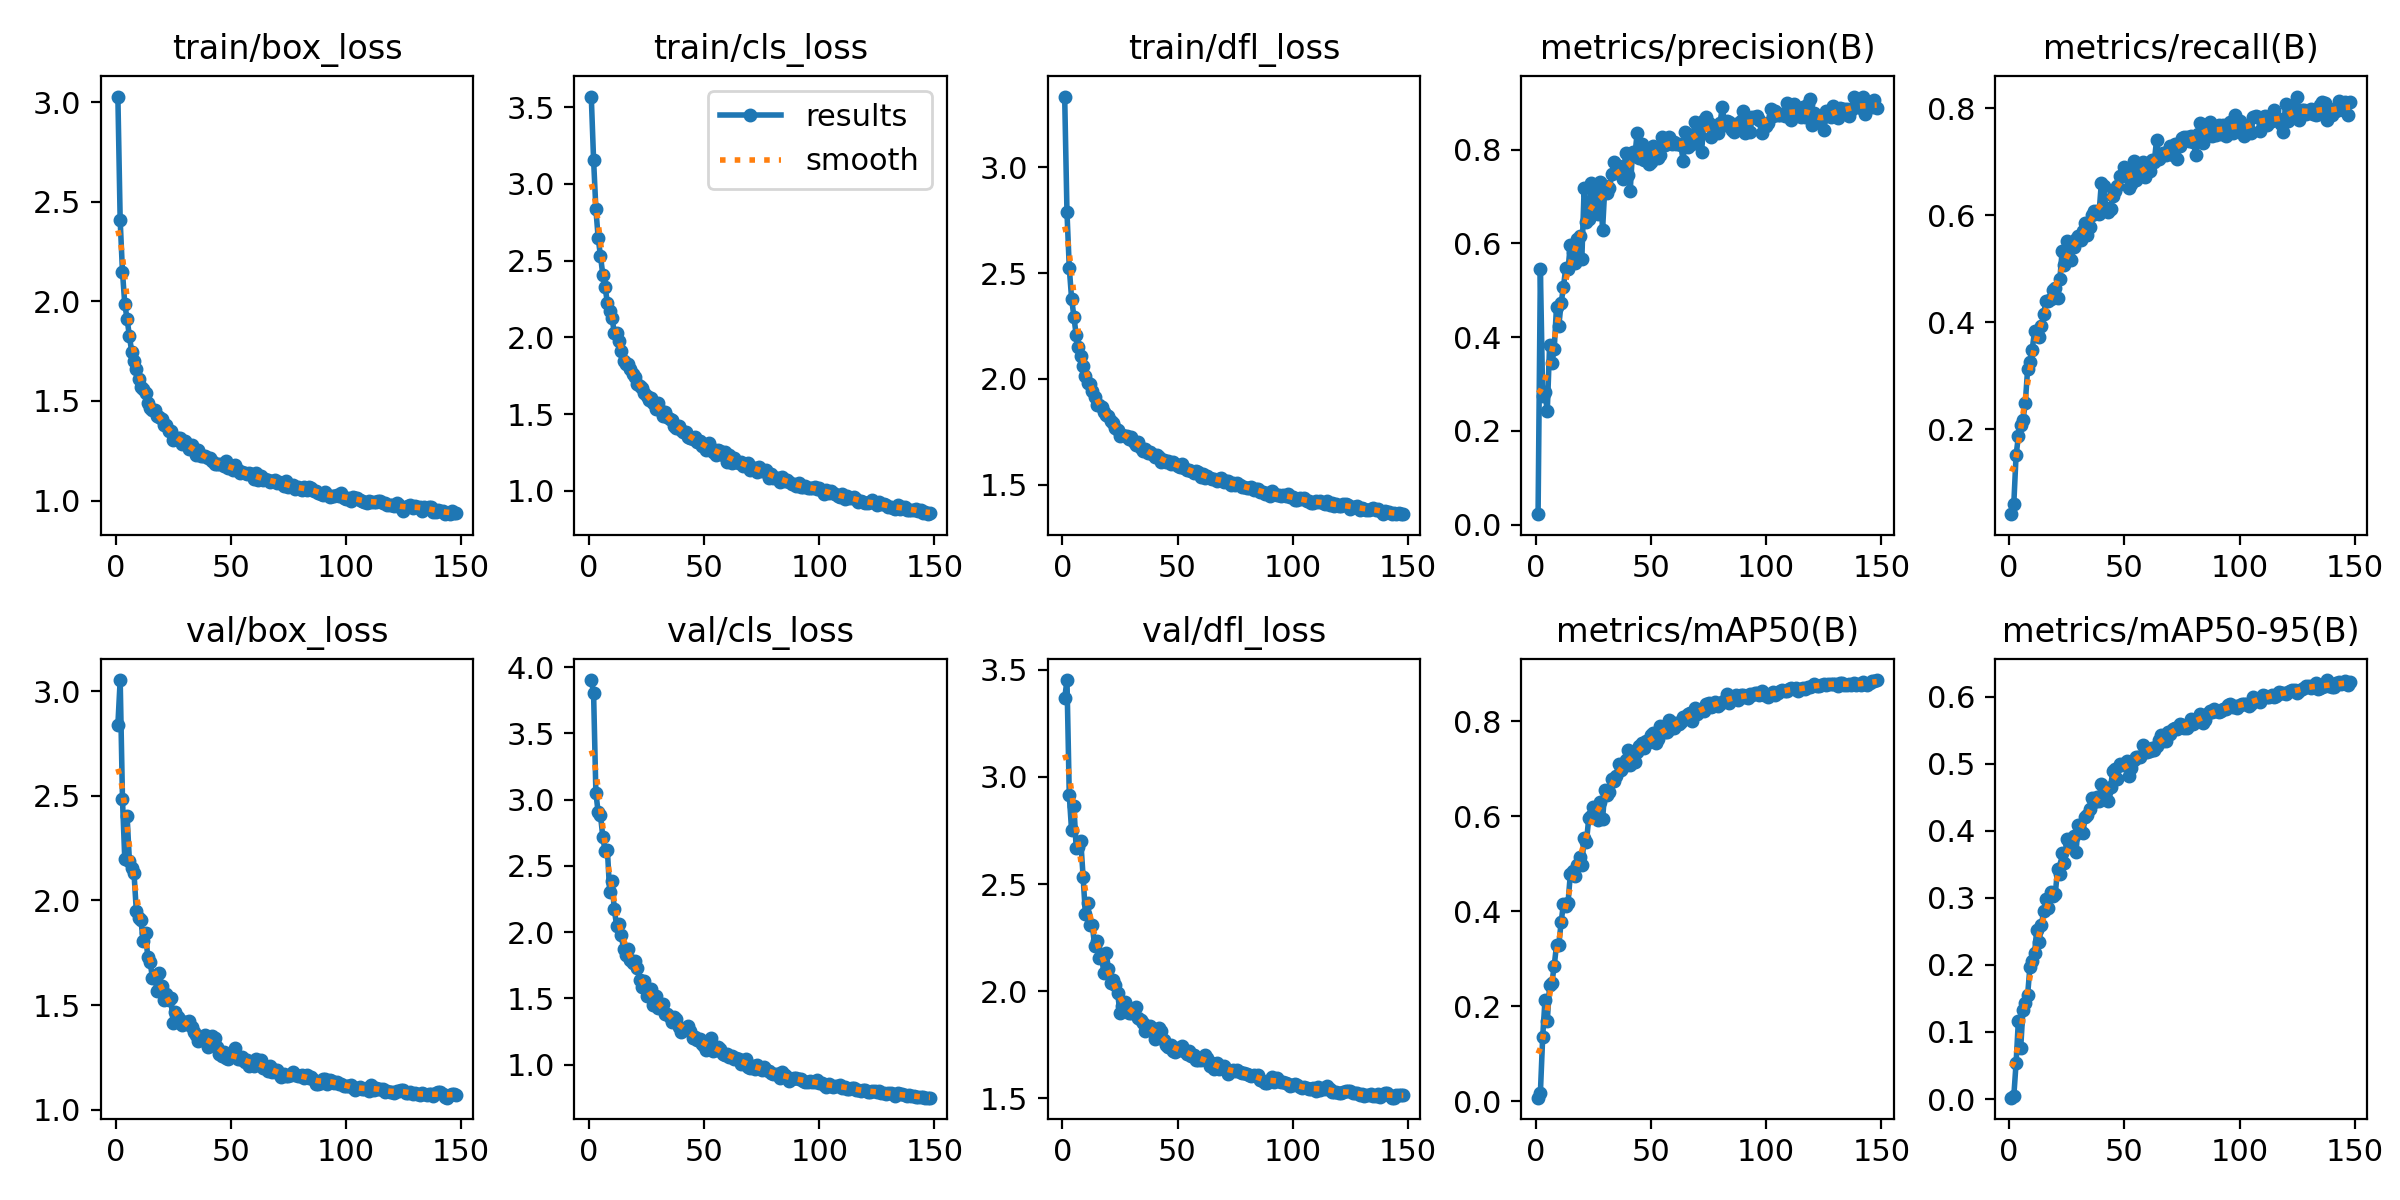

The file beside this chart, header and first rows:
epoch, time, train/box_loss, train/cls_loss, train/dfl_loss, metrics/precision(B), metrics/recall(B), metrics/mAP50(B), metrics/mAP50-95(B), val/box_loss, val/cls_loss, val/dfl_loss, lr/pg0, lr/pg1, lr/pg2
1, 100.6, 3.028, 3.568, 3.335, 0.02243, 0.04161, 0.00784, 0.002, 2.838, 3.903, 3.366, 0.0003318, 0.0003318, 0.06715
2, 183.8, 2.406, 3.158, 2.788, 0.5445, 0.05985, 0.01756, 0.00381, 3.053, 3.805, 3.452, 0.000664, 0.000664, 0.03415
3, 267.6, 2.149, 2.837, 2.525, 0.2748, 0.1519, 0.1353, 0.05353, 2.483, 3.05, 2.913, 0.0009949, 0.0009949, 0.001145
4, 350.6, 1.985, 2.645, 2.38, 0.2827, 0.1869, 0.2127, 0.1171, 2.196, 2.903, 2.75, 0.0009946, 0.0009946, 0.0009946
5, 433.2, 1.912, 2.531, 2.295, 0.242, 0.2086, 0.1698, 0.07623, 2.404, 2.88, 2.866, 0.0009928, 0.0009928, 0.0009928
6, 516.5, 1.826, 2.408, 2.206, 0.3824, 0.2182, 0.2451, 0.1336, 2.19, 2.721, 2.667, 0.000991, 0.000991, 0.000991
7, 599.7, 1.747, 2.326, 2.149, 0.3453, 0.2486, 0.2486, 0.1437, 2.156, 2.609, 2.671, 0.0009892, 0.0009892, 0.0009892
8, 684.7, 1.703, 2.226, 2.107, 0.3737, 0.3121, 0.2856, 0.155, 2.131, 2.619, 2.699, 0.0009874, 0.0009874, 0.0009874
9, 770.7, 1.659, 2.173, 2.06, 0.4645, 0.3264, 0.3283, 0.1964, 1.952, 2.301, 2.535, 0.0009856, 0.0009856, 0.0009856
10, 854, 1.608, 2.127, 2.015, 0.4237, 0.3491, 0.329, 0.2052, 1.917, 2.385, 2.359, 0.0009838, 0.0009838, 0.0009838
11, 937.1, 1.571, 2.029, 1.983, 0.4726, 0.3833, 0.3768, 0.2175, 1.905, 2.172, 2.414, 0.000982, 0.000982, 0.000982
12, 1020, 1.562, 2.027, 1.976, 0.5061, 0.3802, 0.4152, 0.2527, 1.806, 2.049, 2.307, 0.0009802, 0.0009802, 0.0009802
13, 1104, 1.542, 1.974, 1.941, 0.5482, 0.372, 0.4109, 0.2349, 1.843, 2.059, 2.309, 0.0009784, 0.0009784, 0.0009784
14, 1188, 1.49, 1.908, 1.914, 0.5447, 0.3925, 0.4169, 0.2592, 1.729, 1.981, 2.211, 0.0009766, 0.0009766, 0.0009766
15, 1270, 1.466, 1.847, 1.876, 0.5965, 0.4158, 0.4781, 0.2812, 1.707, 1.874, 2.232, 0.0009748, 0.0009748, 0.0009748
16, 1356, 1.455, 1.827, 1.878, 0.581, 0.4405, 0.4856, 0.2983, 1.63, 1.829, 2.155, 0.000973, 0.000973, 0.000973
17, 1439, 1.453, 1.827, 1.867, 0.5577, 0.4395, 0.4748, 0.2855, 1.639, 1.875, 2.165, 0.0009712, 0.0009712, 0.0009712
18, 1523, 1.427, 1.795, 1.843, 0.6103, 0.4439, 0.4971, 0.3082, 1.569, 1.792, 2.085, 0.0009694, 0.0009694, 0.0009694
19, 1610, 1.42, 1.759, 1.831, 0.6163, 0.4605, 0.5146, 0.3023, 1.653, 1.766, 2.18, 0.0009676, 0.0009676, 0.0009676
20, 1694, 1.412, 1.742, 1.824, 0.5668, 0.4643, 0.4976, 0.3051, 1.59, 1.783, 2.104, 0.0009658, 0.0009658, 0.0009658
21, 1778, 1.378, 1.697, 1.8, 0.7177, 0.4463, 0.5549, 0.3428, 1.524, 1.728, 2.037, 0.000964, 0.000964, 0.000964
22, 1863, 1.381, 1.681, 1.791, 0.6458, 0.4804, 0.5461, 0.3357, 1.555, 1.637, 2.054, 0.0009622, 0.0009622, 0.0009622
23, 1947, 1.351, 1.671, 1.77, 0.651, 0.5335, 0.596, 0.3676, 1.525, 1.585, 2.027, 0.0009604, 0.0009604, 0.0009604
24, 2030, 1.347, 1.638, 1.758, 0.7284, 0.5066, 0.6005, 0.3519, 1.536, 1.629, 1.99, 0.0009586, 0.0009586, 0.0009586
25, 2113, 1.306, 1.617, 1.728, 0.6697, 0.5525, 0.6191, 0.3875, 1.415, 1.518, 1.901, 0.0009568, 0.0009568, 0.0009568
26, 2196, 1.309, 1.592, 1.737, 0.7228, 0.5423, 0.6199, 0.3833, 1.468, 1.517, 1.932, 0.000955, 0.000955, 0.000955
27, 2279, 1.315, 1.602, 1.733, 0.6624, 0.5173, 0.5929, 0.3763, 1.443, 1.567, 1.95, 0.0009532, 0.0009532, 0.0009532
28, 2362, 1.313, 1.57, 1.731, 0.7315, 0.5411, 0.631, 0.3924, 1.429, 1.451, 1.925, 0.0009514, 0.0009514, 0.0009514
29, 2445, 1.286, 1.533, 1.718, 0.6287, 0.5565, 0.5939, 0.3685, 1.405, 1.521, 1.897, 0.0009496, 0.0009496, 0.0009496
30, 2531, 1.299, 1.574, 1.728, 0.7215, 0.5609, 0.655, 0.4085, 1.419, 1.428, 1.896, 0.0009478, 0.0009478, 0.0009478
31, 2614, 1.283, 1.53, 1.704, 0.7084, 0.5542, 0.6444, 0.3987, 1.411, 1.456, 1.917, 0.000946, 0.000946, 0.000946
32, 2698, 1.261, 1.485, 1.689, 0.7174, 0.5712, 0.6501, 0.3972, 1.425, 1.456, 1.929, 0.0009442, 0.0009442, 0.0009442
33, 2780, 1.281, 1.515, 1.702, 0.748, 0.5861, 0.6788, 0.4208, 1.395, 1.384, 1.877, 0.0009424, 0.0009424, 0.0009424
34, 2863, 1.252, 1.482, 1.675, 0.773, 0.5626, 0.6751, 0.4239, 1.374, 1.38, 1.867, 0.0009406, 0.0009406, 0.0009406
35, 2946, 1.229, 1.469, 1.659, 0.7544, 0.5785, 0.6839, 0.4328, 1.357, 1.363, 1.851, 0.0009388, 0.0009388, 0.0009388
36, 3028, 1.252, 1.462, 1.671, 0.7641, 0.6005, 0.7094, 0.4495, 1.33, 1.324, 1.815, 0.000937, 0.000937, 0.000937
37, 3116, 1.225, 1.424, 1.652, 0.7538, 0.6073, 0.6972, 0.4424, 1.348, 1.356, 1.83, 0.0009352, 0.0009352, 0.0009352
38, 3208, 1.222, 1.412, 1.653, 0.7378, 0.6072, 0.7037, 0.4504, 1.334, 1.342, 1.836, 0.0009334, 0.0009334, 0.0009334
39, 3291, 1.224, 1.421, 1.646, 0.7935, 0.6027, 0.7178, 0.4442, 1.359, 1.285, 1.826, 0.0009316, 0.0009316, 0.0009316
40, 3374, 1.212, 1.397, 1.631, 0.7464, 0.6594, 0.7389, 0.4696, 1.299, 1.248, 1.776, 0.0009298, 0.0009298, 0.0009298
41, 3457, 1.212, 1.384, 1.642, 0.7122, 0.6538, 0.7089, 0.4524, 1.336, 1.265, 1.821, 0.000928, 0.000928, 0.000928
42, 3541, 1.201, 1.381, 1.632, 0.7955, 0.6141, 0.7251, 0.4575, 1.35, 1.267, 1.827, 0.0009262, 0.0009262, 0.0009262
43, 3623, 1.184, 1.353, 1.609, 0.7863, 0.6061, 0.7142, 0.4442, 1.341, 1.293, 1.813, 0.0009244, 0.0009244, 0.0009244
44, 3706, 1.182, 1.341, 1.615, 0.8347, 0.6117, 0.7354, 0.4659, 1.299, 1.257, 1.774, 0.0009226, 0.0009226, 0.0009226
45, 3790, 1.183, 1.34, 1.608, 0.7812, 0.6366, 0.7475, 0.4889, 1.265, 1.2, 1.75, 0.0009208, 0.0009208, 0.0009208
46, 3892, 1.184, 1.353, 1.611, 0.8121, 0.6449, 0.7541, 0.4917, 1.259, 1.206, 1.741, 0.000919, 0.000919, 0.000919
47, 4001, 1.174, 1.316, 1.598, 0.7771, 0.6546, 0.7441, 0.478, 1.276, 1.188, 1.749, 0.0009172, 0.0009172, 0.0009172
48, 4112, 1.198, 1.325, 1.607, 0.8006, 0.6736, 0.7591, 0.5003, 1.249, 1.19, 1.719, 0.0009154, 0.0009154, 0.0009154
49, 4219, 1.164, 1.291, 1.596, 0.77, 0.673, 0.7554, 0.4981, 1.241, 1.157, 1.717, 0.0009136, 0.0009136, 0.0009136
50, 4324, 1.162, 1.29, 1.587, 0.7743, 0.6898, 0.7706, 0.5001, 1.264, 1.139, 1.734, 0.0009118, 0.0009118, 0.0009118
51, 4430, 1.152, 1.267, 1.583, 0.8088, 0.6859, 0.7747, 0.5039, 1.255, 1.109, 1.727, 0.00091, 0.00091, 0.00091
52, 4536, 1.18, 1.312, 1.6, 0.7864, 0.6518, 0.7532, 0.4813, 1.297, 1.164, 1.745, 0.0009082, 0.0009082, 0.0009082
53, 4643, 1.155, 1.282, 1.581, 0.7826, 0.6588, 0.7628, 0.4945, 1.244, 1.197, 1.719, 0.0009064, 0.0009064, 0.0009064
54, 4751, 1.138, 1.255, 1.568, 0.7892, 0.701, 0.7896, 0.5063, 1.243, 1.104, 1.706, 0.0009046, 0.0009046, 0.0009046
55, 4860, 1.143, 1.235, 1.568, 0.8279, 0.6655, 0.7814, 0.5102, 1.25, 1.107, 1.723, 0.0009028, 0.0009028, 0.0009028
56, 4967, 1.139, 1.263, 1.566, 0.8102, 0.6805, 0.7765, 0.5102, 1.227, 1.131, 1.699, 0.000901, 0.000901, 0.000901
57, 5074, 1.131, 1.258, 1.555, 0.8141, 0.6764, 0.7768, 0.5101, 1.236, 1.118, 1.702, 0.0008992, 0.0008992, 0.0008992
58, 5179, 1.139, 1.237, 1.563, 0.8266, 0.6993, 0.8027, 0.5287, 1.211, 1.078, 1.68, 0.0008974, 0.0008974, 0.0008974
59, 5286, 1.133, 1.253, 1.559, 0.8124, 0.6723, 0.7863, 0.5172, 1.218, 1.073, 1.678, 0.0008956, 0.0008956, 0.0008956
60, 5392, 1.108, 1.19, 1.538, 0.8158, 0.6829, 0.7861, 0.5173, 1.211, 1.077, 1.68, 0.0008938, 0.0008938, 0.0008938
... 88 more rows
